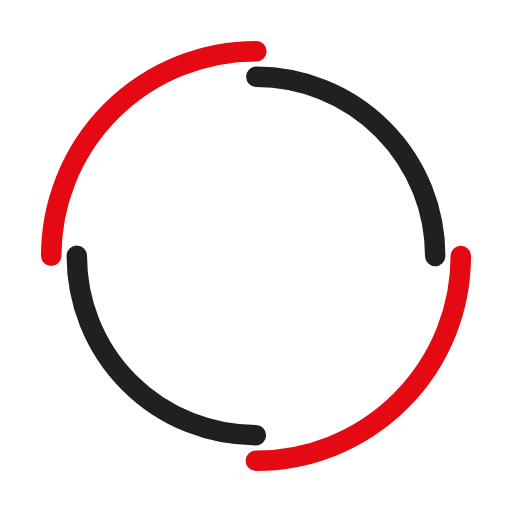
t = 0.00 s
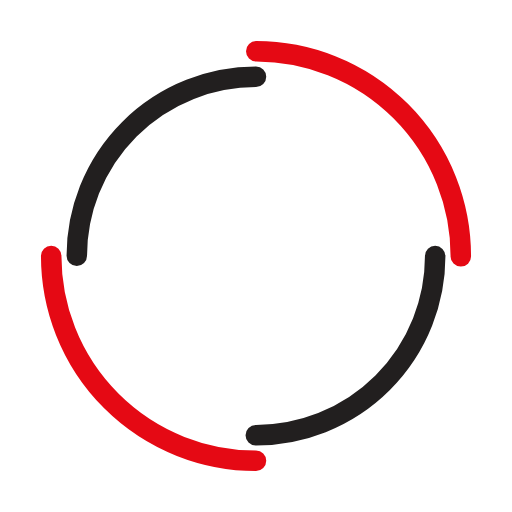
t = 0.25 s
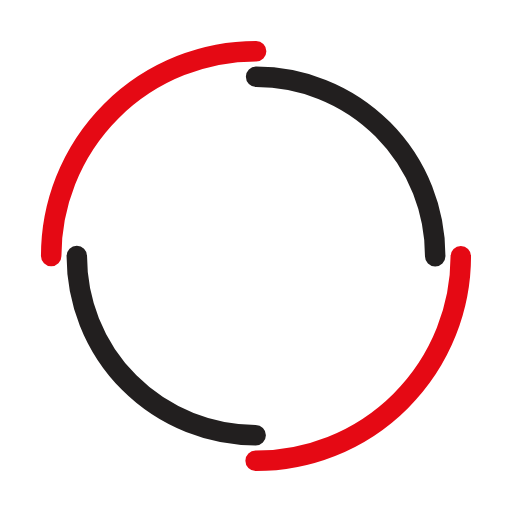
t = 0.50 s
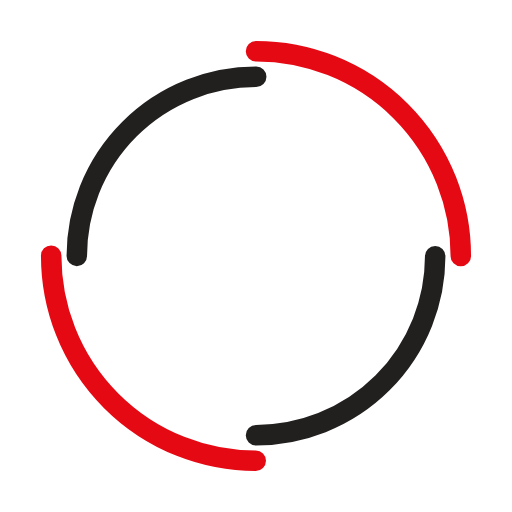
t = 0.75 s

The animated SVG that drew these frames (rendered in a browser with its animation timeline set to each time). Animation: 2 SMIL elements (animateTransform=2); one cycle of 1.00 s, repeats indefinitely.

<svg width="200px"  height="200px"  xmlns="http://www.w3.org/2000/svg" viewBox="0 0 100 100" preserveAspectRatio="xMidYMid" class="lds-double-ring" style="background: none;"><circle cx="50" cy="50" ng-attr-r="{{config.radius}}" ng-attr-stroke-width="{{config.width}}" ng-attr-stroke="{{config.c1}}" ng-attr-stroke-dasharray="{{config.dasharray}}" fill="none" stroke-linecap="round" r="40" stroke-width="4" stroke="#e50914" stroke-dasharray="62.83185307179586 62.83185307179586" transform="rotate(180 50 50)"><animateTransform attributeName="transform" type="rotate" calcMode="linear" values="0 50 50;360 50 50" keyTimes="0;1" dur="1s" begin="0s" repeatCount="indefinite"></animateTransform></circle><circle cx="50" cy="50" ng-attr-r="{{config.radius2}}" ng-attr-stroke-width="{{config.width}}" ng-attr-stroke="{{config.c2}}" ng-attr-stroke-dasharray="{{config.dasharray2}}" ng-attr-stroke-dashoffset="{{config.dashoffset2}}" fill="none" stroke-linecap="round" r="35" stroke-width="4" stroke="#221f1f" stroke-dasharray="54.97787143782138 54.97787143782138" stroke-dashoffset="54.97787143782138" transform="rotate(-180 50 50)"><animateTransform attributeName="transform" type="rotate" calcMode="linear" values="0 50 50;-360 50 50" keyTimes="0;1" dur="1s" begin="0s" repeatCount="indefinite"></animateTransform></circle></svg>